Image classification data set "Lemon_Dataset" (pearlispearl/DeepLearning-Group2-LemonLeafDisease on GitHub). Class labels (9): anthracnose, bacterial blight, citrus canker, curl virus, deficiency leaf, dry leaf, healthy leaf, sooty mould, spider mites.

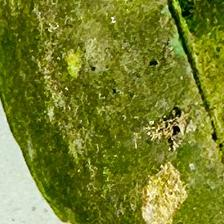
Label: sooty mould

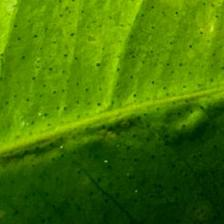
Label: healthy leaf

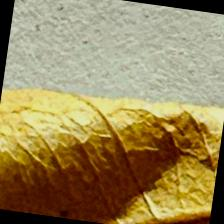
Label: dry leaf

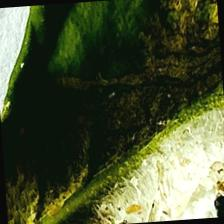
Label: spider mites
